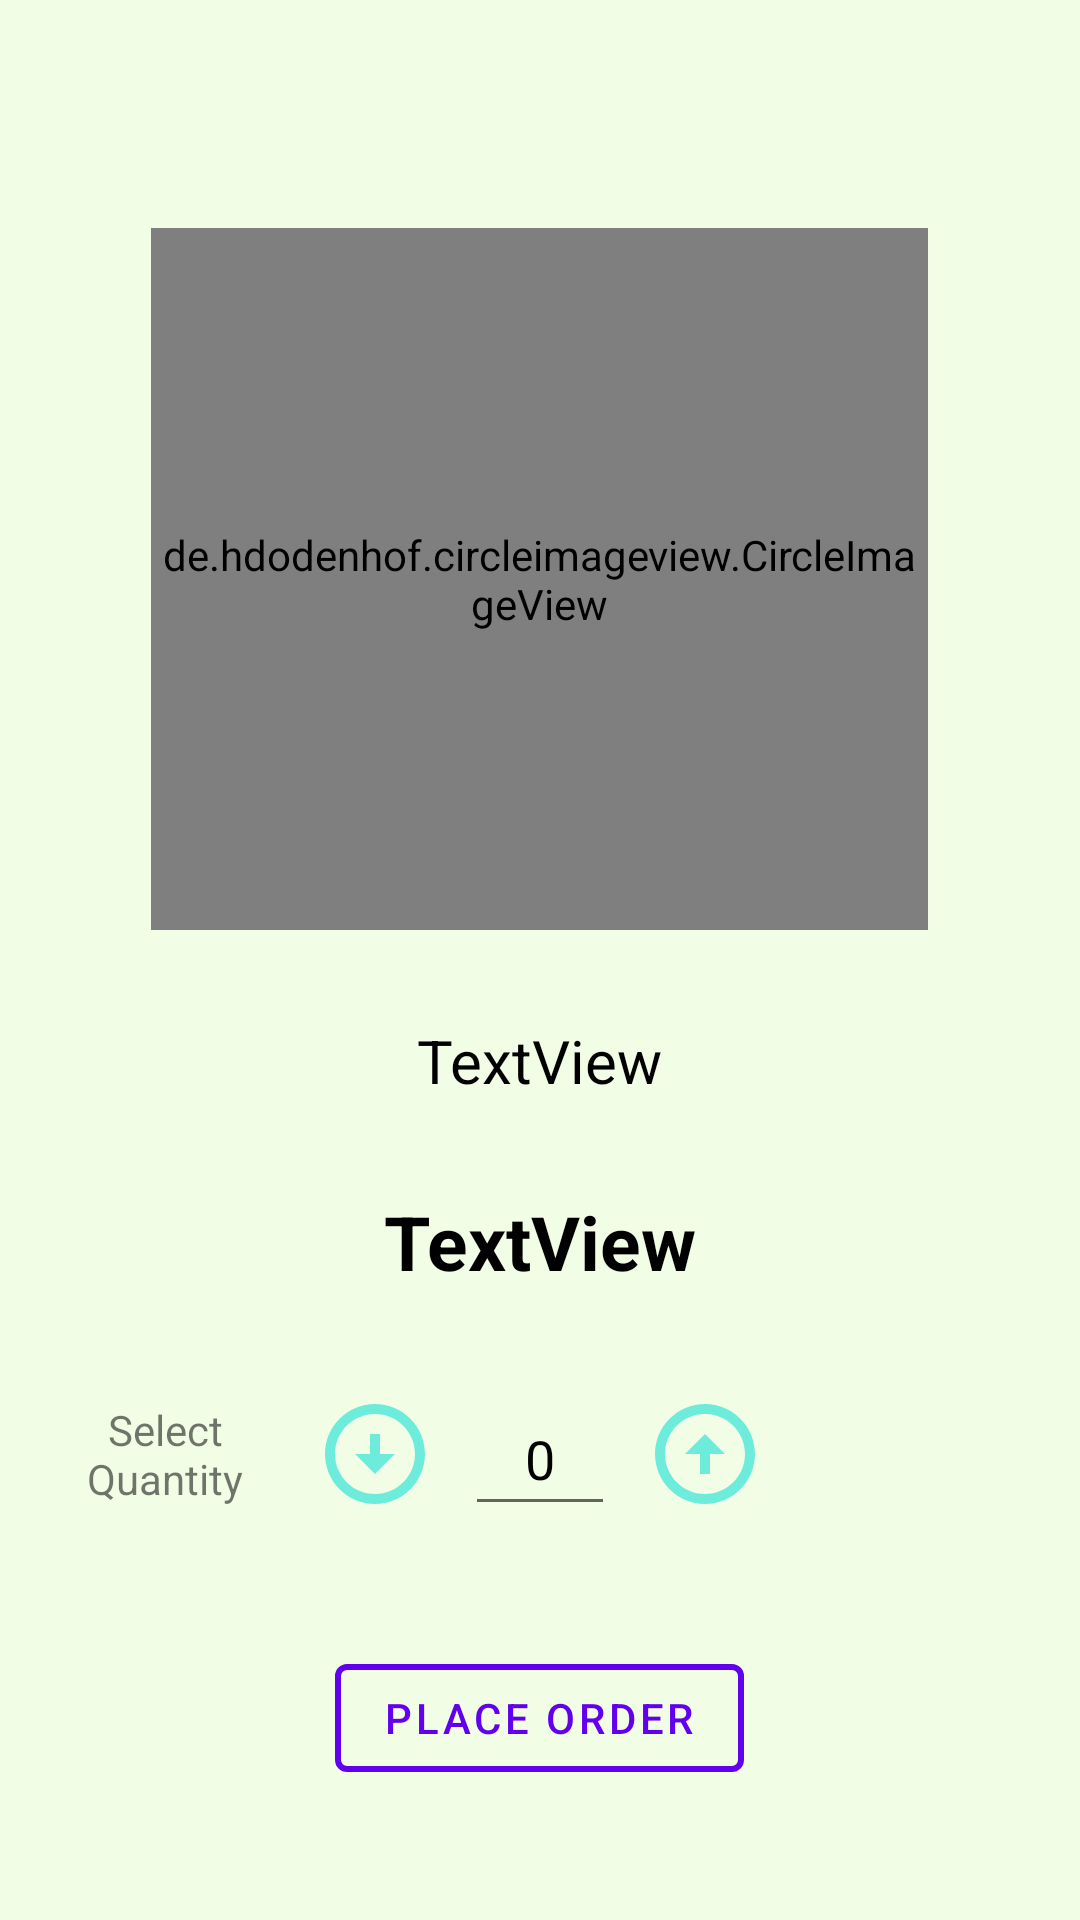

This screen was rendered from an Android layout file. Write that file and the resources it references.
<!-- AndroidManifest.xml: application theme Theme.EcoBucket -->
<!-- res/layout/fragment_detailsfragment.xml -->
<?xml version="1.0" encoding="utf-8"?>
<androidx.constraintlayout.widget.ConstraintLayout xmlns:android="http://schemas.android.com/apk/res/android"
    xmlns:app="http://schemas.android.com/apk/res-auto"
    xmlns:tools="http://schemas.android.com/tools"
    android:layout_width="match_parent"
    android:layout_height="match_parent"
    android:background="#F2FDE6"
    tools:context=".detailsfragment">

    <ScrollView
        android:layout_width="match_parent"
        android:layout_height="match_parent">

        <LinearLayout
            android:layout_width="match_parent"
            android:layout_height="wrap_content"
            android:orientation="vertical">

            <de.hdodenhof.circleimageview.CircleImageView
                android:id="@+id/OrderedImage"
                android:layout_width="259dp"
                android:layout_height="234dp"
                android:layout_gravity="center"
                android:layout_marginTop="76dp"
                android:layout_marginBottom="30dp"
                android:src="@drawable/ic_launcher_background" />

            <TextView
                android:id="@+id/ProductName"
                android:layout_width="wrap_content"
                android:layout_height="wrap_content"
                android:layout_gravity="center"
                android:layout_marginBottom="30dp"
                android:text="TextView"
                android:textColor="@color/black"
                android:textSize="20sp" />

            <TextView
                android:id="@+id/Amount"
                android:layout_width="wrap_content"
                android:layout_height="wrap_content"
                android:layout_gravity="center"
                android:layout_marginBottom="30dp"
                android:text="TextView"
                android:textStyle="bold"
                android:textColor="@color/black"
                android:textSize="25sp" />



            <LinearLayout
                android:layout_width="match_parent"
                android:layout_height="match_parent"
                android:layout_gravity="center"
                android:layout_marginBottom="40dp"
                android:gravity="center"
                android:orientation="horizontal">

                <TextView
                    android:id="@+id/textView25"
                    android:layout_width="60dp"
                    android:gravity="center"
                    android:layout_marginStart="-80dp"
                    android:layout_marginEnd="20dp"
                    android:layout_height="wrap_content"
                    android:text="Select Quantity" />

                <ImageView
                    android:id="@+id/minus"
                    android:layout_width="40dp"
                    android:layout_height="40dp"
                    android:layout_marginRight="10dp"
                    android:src="@drawable/ic_baseline_arrow_circle_down_24" />

                <EditText
                    android:id="@+id/editTextNumber"
                    android:layout_width="50dp"
                    android:layout_height="48dp"
                    android:ems="10"
                    android:gravity="center"
                    android:inputType="number"
                    android:text="0"
                    android:textColor="@color/black" />

                <ImageView
                    android:id="@+id/add"
                    android:layout_width="40dp"
                    android:layout_height="40dp"
                    android:layout_marginLeft="10dp"
                    android:src="@drawable/ic_baseline_arrow_circle_up_24" />

            </LinearLayout>

            <com.google.android.material.button.MaterialButton
                android:id="@+id/Order"
                style="@style/Widget.MaterialComponents.Button.OutlinedButton"
                android:layout_width="wrap_content"
                android:layout_height="wrap_content"
                android:layout_gravity="center"
                android:onClick="placeOrder"
                android:text="Place Order"
                app:strokeColor="@color/purple_500"
                app:strokeWidth="2dp" />

        </LinearLayout>
    </ScrollView>

</androidx.constraintlayout.widget.ConstraintLayout>
<!-- resources referenced by this layout -->
<resources>
  <!-- drawable ic_baseline_arrow_circle_down_24 (drawable) -->
  <vector android:height="24dp" android:tint="#6DECDC"
      android:viewportHeight="24" android:viewportWidth="24"
      android:width="24dp" xmlns:android="http://schemas.android.com/apk/res/android">
      <path android:fillColor="@android:color/white" android:pathData="M12,4c4.41,0 8,3.59 8,8s-3.59,8 -8,8s-8,-3.59 -8,-8S7.59,4 12,4M12,2C6.48,2 2,6.48 2,12c0,5.52 4.48,10 10,10c5.52,0 10,-4.48 10,-10C22,6.48 17.52,2 12,2L12,2zM13,12l0,-4h-2l0,4H8l4,4l4,-4H13z"/>
  </vector>
  <!-- drawable ic_baseline_arrow_circle_up_24 (drawable) -->
  <vector android:height="24dp" android:tint="#6DECDC"
      android:viewportHeight="24" android:viewportWidth="24"
      android:width="24dp" xmlns:android="http://schemas.android.com/apk/res/android">
      <path android:fillColor="@android:color/white" android:pathData="M12,20c-4.41,0 -8,-3.59 -8,-8s3.59,-8 8,-8s8,3.59 8,8S16.41,20 12,20M12,22c5.52,0 10,-4.48 10,-10c0,-5.52 -4.48,-10 -10,-10C6.48,2 2,6.48 2,12C2,17.52 6.48,22 12,22L12,22zM11,12l0,4h2l0,-4h3l-4,-4l-4,4H11z"/>
  </vector>
  <style name="Theme.EcoBucket" parent="Theme.MaterialComponents.DayNight.NoActionBar">
          
          <item name="colorPrimary">@color/purple_500</item>
          <item name="colorPrimaryVariant">@color/purple_700</item>
          <item name="colorOnPrimary">@color/white</item>
          
          <item name="colorSecondary">@color/teal_200</item>
          <item name="colorSecondaryVariant">@color/teal_700</item>
          <item name="colorOnSecondary">@color/black</item>
          
          <item name="android:statusBarColor" tools:targetApi="l">?attr/colorPrimaryVariant</item>
          
      </style>
  <!-- not gathered from this repository: default colours our renderer supplied (Android Studio template values) -->
  <color name="purple_500">#FF6200EE</color>
  <color name="purple_700">#FF3700B3</color>
  <color name="teal_200">#FF03DAC5</color>
  <color name="teal_700">#FF018786</color>
  <color name="black">#FF000000</color>
  <color name="white">#FFFFFFFF</color>
</resources>
